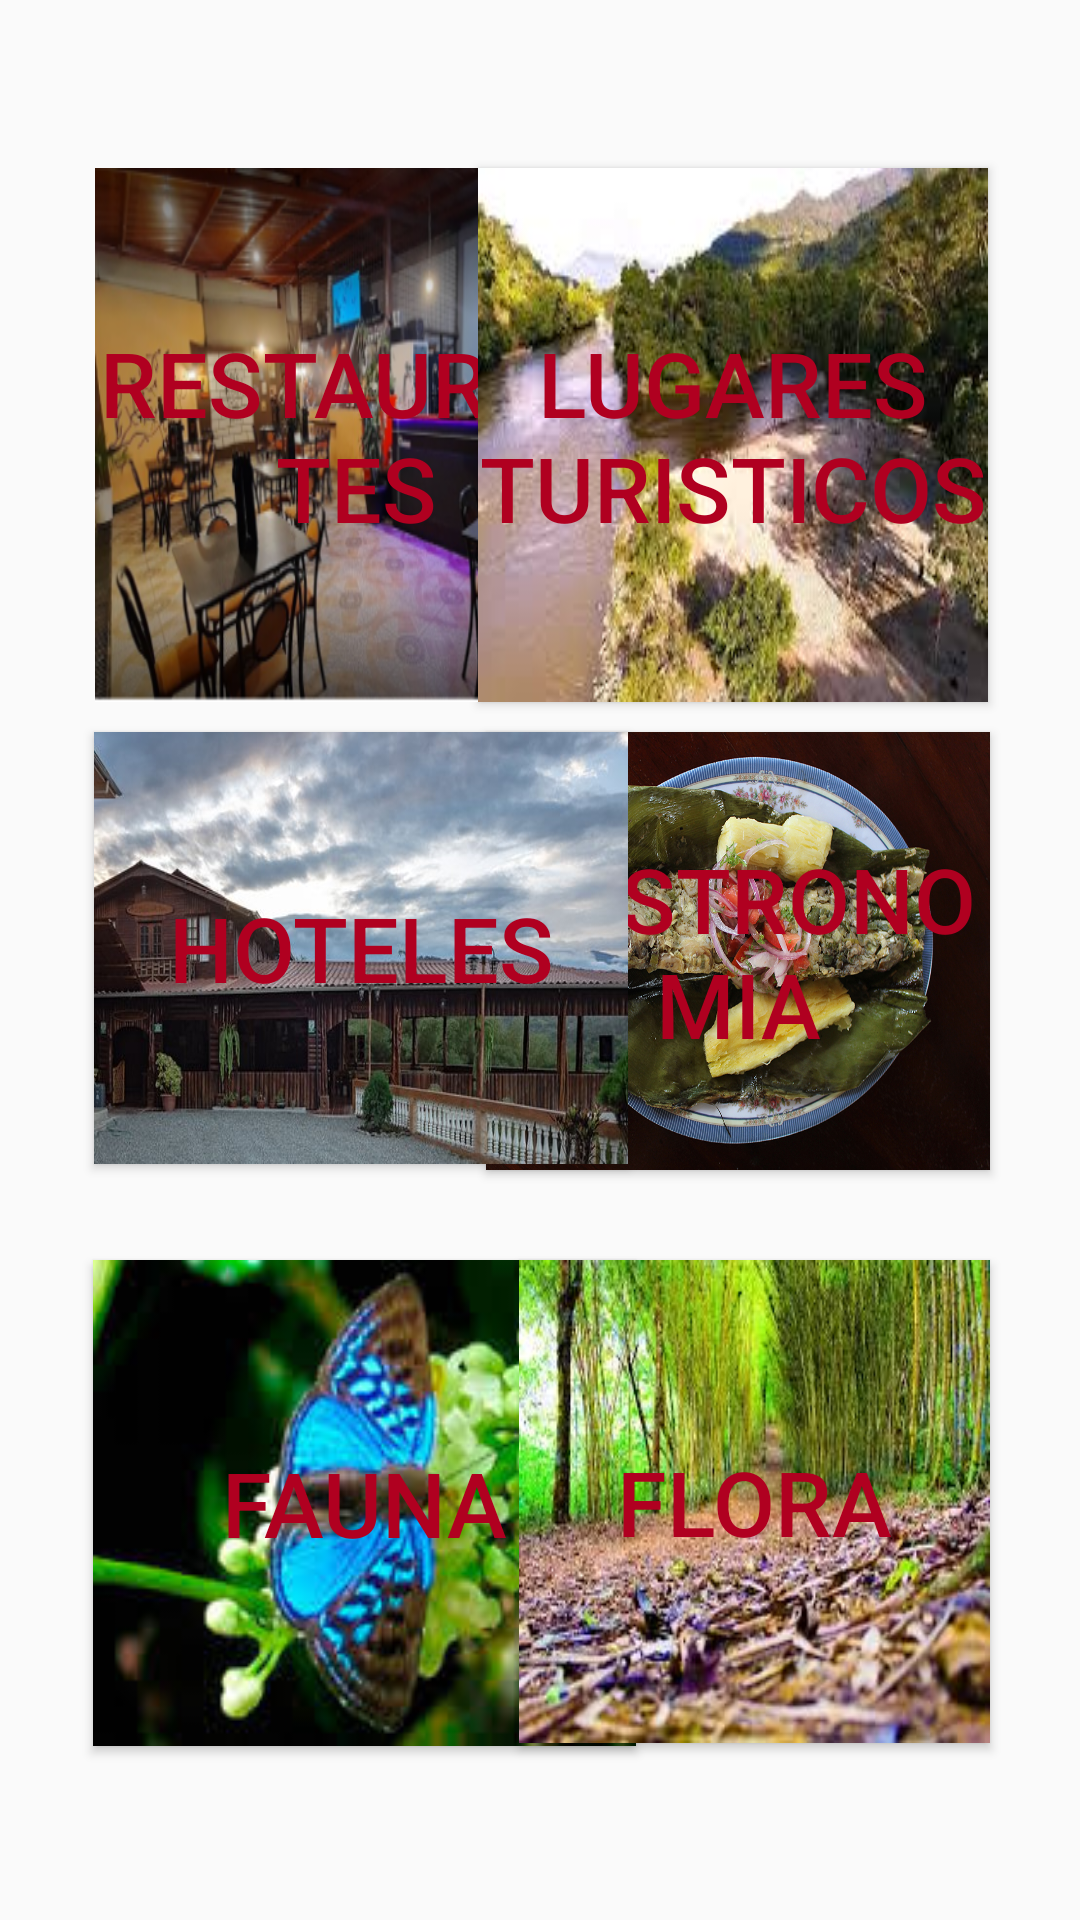

This screen was rendered from an Android layout file. Write that file and the resources it references.
<!-- AndroidManifest.xml: application theme Theme.GualaquizaTourist -->
<!-- res/layout/activity_menu.xml -->
<?xml version="1.0" encoding="utf-8"?>
<androidx.constraintlayout.widget.ConstraintLayout xmlns:android="http://schemas.android.com/apk/res/android"
    xmlns:app="http://schemas.android.com/apk/res-auto"
    xmlns:tools="http://schemas.android.com/tools"
    android:layout_width="match_parent"
    android:layout_height="match_parent"
    tools:context=".Menu">

    <Button
        android:id="@+id/btnfa"
        android:layout_width="181dp"
        android:layout_height="162dp"
        android:layout_marginStart="30dp"
        android:layout_marginTop="420dp"
        android:layout_marginEnd="30dp"
        android:background="@drawable/fauna"
        android:text="FAUNA"
        android:textColor="@color/design_default_color_error"
        android:textSize="30sp"
        app:layout_constraintEnd_toEndOf="parent"
        app:layout_constraintHorizontal_bias="0.009"
        app:layout_constraintStart_toStartOf="parent"
        app:layout_constraintTop_toTopOf="parent" />

    <Button
        android:id="@+id/btnflora"
        android:layout_width="157dp"
        android:layout_height="161dp"
        android:layout_marginStart="30dp"
        android:layout_marginTop="420dp"
        android:layout_marginEnd="30dp"
        android:background="@drawable/flora"
        android:text="FLORA"
        android:textColor="@color/design_default_color_error"
        android:textSize="30sp"
        app:layout_constraintEnd_toEndOf="parent"
        app:layout_constraintHorizontal_bias="1.0"
        app:layout_constraintStart_toStartOf="parent"
        app:layout_constraintTop_toTopOf="parent" />

    <Button
        android:id="@+id/btngastr"
        android:layout_width="168dp"
        android:layout_height="146dp"
        android:layout_marginStart="30dp"
        android:layout_marginTop="244dp"
        android:layout_marginEnd="30dp"
        android:background="@drawable/gastro2"
        android:text="GASTRONOMIA"
        android:textColor="@color/design_default_color_error"
        android:textSize="30sp"
        app:layout_constraintEnd_toEndOf="parent"
        app:layout_constraintHorizontal_bias="1.0"
        app:layout_constraintStart_toStartOf="parent"
        app:layout_constraintTop_toTopOf="parent" />

    <Button
        android:id="@+id/btnres"
        android:layout_width="174dp"
        android:layout_height="178dp"
        android:layout_marginStart="30dp"
        android:layout_marginTop="56dp"
        android:layout_marginEnd="30dp"
        android:background="@drawable/resta"
        android:text="RESTAURANTES"
        android:textColor="@color/design_default_color_error"
        android:textSize="30sp"
        app:layout_constraintEnd_toEndOf="parent"
        app:layout_constraintHorizontal_bias="0.012"
        app:layout_constraintStart_toStartOf="parent"
        app:layout_constraintTop_toTopOf="parent" />

    <Button
        android:id="@+id/btnturis"
        android:layout_width="170dp"
        android:layout_height="178dp"
        android:layout_marginStart="30dp"
        android:layout_marginTop="56dp"
        android:layout_marginEnd="30dp"
        android:background="@drawable/lugares"
        android:text="LUGARES TURISTICOS"
        android:textColor="@color/design_default_color_error"
        android:textSize="30sp"
        app:layout_constraintEnd_toEndOf="parent"
        app:layout_constraintHorizontal_bias="0.995"
        app:layout_constraintStart_toStartOf="parent"
        app:layout_constraintTop_toTopOf="parent" />

    <Button
        android:id="@+id/btnhote"
        android:layout_width="178dp"
        android:layout_height="144dp"
        android:layout_marginStart="30dp"
        android:layout_marginTop="244dp"
        android:layout_marginEnd="30dp"
        android:background="@drawable/hotel"
        android:text="HOTELES"
        android:textColor="@color/design_default_color_error"
        android:textSize="30sp"
        app:layout_constraintEnd_toEndOf="parent"
        app:layout_constraintHorizontal_bias="0.011"
        app:layout_constraintStart_toStartOf="parent"
        app:layout_constraintTop_toTopOf="parent" />
</androidx.constraintlayout.widget.ConstraintLayout>
<!-- resources referenced by this layout -->
<resources>
  <!-- drawable fauna: jpg bitmap (drawable, 9167 bytes) -->
  <!-- drawable flora: jpg bitmap (drawable, 17503 bytes) -->
  <!-- drawable gastro2: jpg bitmap (drawable, 661879 bytes) -->
  <!-- drawable hotel: jpg bitmap (drawable, 41072 bytes) -->
  <!-- drawable lugares: jpg bitmap (drawable, 11842 bytes) -->
  <!-- drawable resta: png bitmap (drawable, 247517 bytes) -->
  <style name="Theme.GualaquizaTourist" parent="Theme.AppCompat.Light.DarkActionBar">
          
          <item name="colorPrimary">@color/purple_500</item>
          <item name="colorPrimaryVariant">@color/purple_700</item>
          <item name="colorOnPrimary">@color/white</item>
          
          <item name="colorSecondary">@color/teal_200</item>
          <item name="colorSecondaryVariant">@color/teal_700</item>
          <item name="colorOnSecondary">@color/black</item>
          
          <item name="android:statusBarColor" tools:targetApi="l">?attr/colorPrimaryVariant</item>
          
      </style>
  <!-- not gathered from this repository: default colours our renderer supplied (Android Studio template values) -->
  <color name="purple_500">#FF6200EE</color>
  <color name="purple_700">#FF3700B3</color>
  <color name="teal_200">#FF03DAC5</color>
  <color name="teal_700">#FF018786</color>
  <color name="black">#FF000000</color>
  <color name="white">#FFFFFFFF</color>
</resources>
